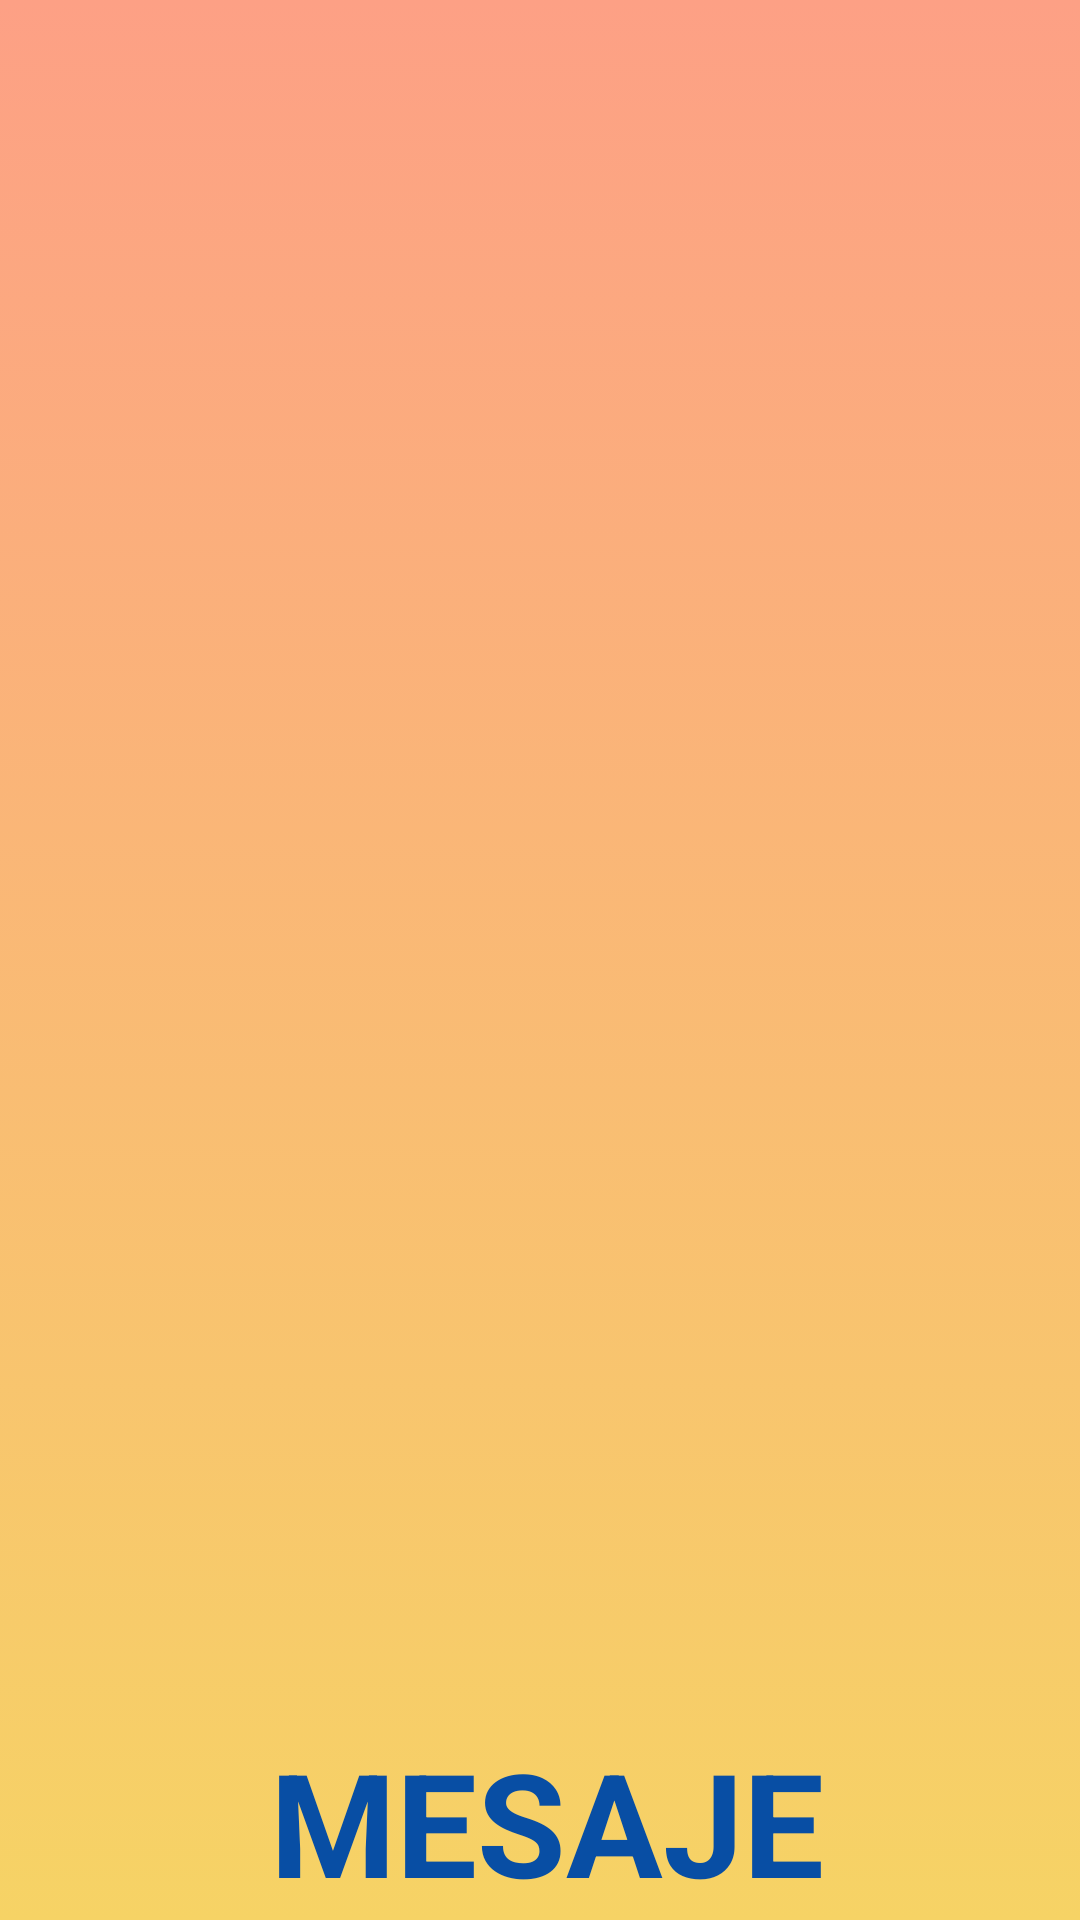

Reconstruct the res/layout file that produces this screen, plus the resources it refers to.
<!-- AndroidManifest.xml: application theme Theme.Mesajem -->
<!-- res/layout/activity_splash_screen.xml -->
<?xml version="1.0" encoding="utf-8"?>
<RelativeLayout
    xmlns:android="http://schemas.android.com/apk/res/android"
    xmlns:app="http://schemas.android.com/apk/res-auto"
    xmlns:tools="http://schemas.android.com/tools"
    android:layout_width="match_parent"
    android:layout_height="match_parent"
    tools:context=".Activities.SplashScreenActivity"
    android:background="@drawable/shape_rectorange">

    <ImageView
        android:id="@+id/splach_im1"
        android:layout_width="244dp"
        android:layout_height="231dp"
        android:layout_alignParentStart="true"
        android:layout_alignParentTop="true"
        android:layout_alignParentEnd="true"
        android:layout_marginStart="81dp"
        android:layout_marginTop="136dp"
        android:layout_marginEnd="85dp"
        android:clipToOutline="true"
        android:contentDescription="@string/image"
        android:elevation="10dp"
        android:foreground="@drawable/logo_m_final"
        android:outlineSpotShadowColor="@color/black" />

    <TextView
        android:id="@+id/textView5"
        android:layout_width="254dp"
        android:layout_height="wrap_content"
        android:layout_below="@+id/splach_im1"
        android:layout_alignParentStart="true"
        android:layout_alignParentEnd="true"
        android:layout_marginStart="90dp"
        android:layout_marginTop="208dp"
        android:layout_marginEnd="67dp"
        android:text="MESAJEM"
        android:textColor="@color/Blue"
        android:textSize="48sp"
        android:textStyle="bold" />

    <TextView
        android:id="@+id/textView7"
        android:layout_width="wrap_content"
        android:layout_height="wrap_content"
        android:layout_below="@+id/textView5"
        android:layout_alignParentStart="true"
        android:layout_alignParentEnd="true"
        android:layout_marginStart="100dp"
        android:layout_marginTop="0dp"
        android:layout_marginEnd="50dp"
        android:text="securely transfer your documents"
        android:textColor="@color/Blue" />

</RelativeLayout>
<!-- resources referenced by this layout -->
<resources>
  <color name="Blue">#084ea4</color>
  <color name="black">#FF000000</color>
  <!-- drawable logo_m_final: png bitmap (drawable, 19285 bytes) -->
  <!-- drawable shape_rectorange (drawable) -->
  <?xml version="1.0" encoding="utf-8"?>
  <selector xmlns:android="http://schemas.android.com/apk/res/android">
      <item android:state_enabled="true">
          <shape android:shape="rectangle">
  
              <gradient
                  android:angle="90"
                  android:startColor="#f6d365"
                  android:endColor="#fda085"
                  android:type="linear"
                  />
              <corners android:radius="0dp"/>
  
          </shape>
  
      </item>
  </selector>
  <string name="image">imagetop</string>
  <style name="Theme.Mesajem" parent="Theme.MaterialComponents.DayNight.NoActionBar">
          
          <item name="colorPrimary">@color/Blue</item>
          <item name="colorPrimaryVariant">@color/purple_700</item>
          <item name="colorOnPrimary">@color/white</item>
          
          <item name="colorSecondary">@color/teal_200</item>
          <item name="colorSecondaryVariant">@color/teal_700</item>
          <item name="colorOnSecondary">@color/black</item>
          
          <item name="android:statusBarColor" tools:targetApi="l">?attr/colorPrimaryVariant</item>
          
      </style>
  <color name="purple_700">#FF3700B3</color>
  <color name="white">#FFFFFFFF</color>
  <color name="teal_200">#FF03DAC5</color>
  <color name="teal_700">#FF018786</color>
</resources>
